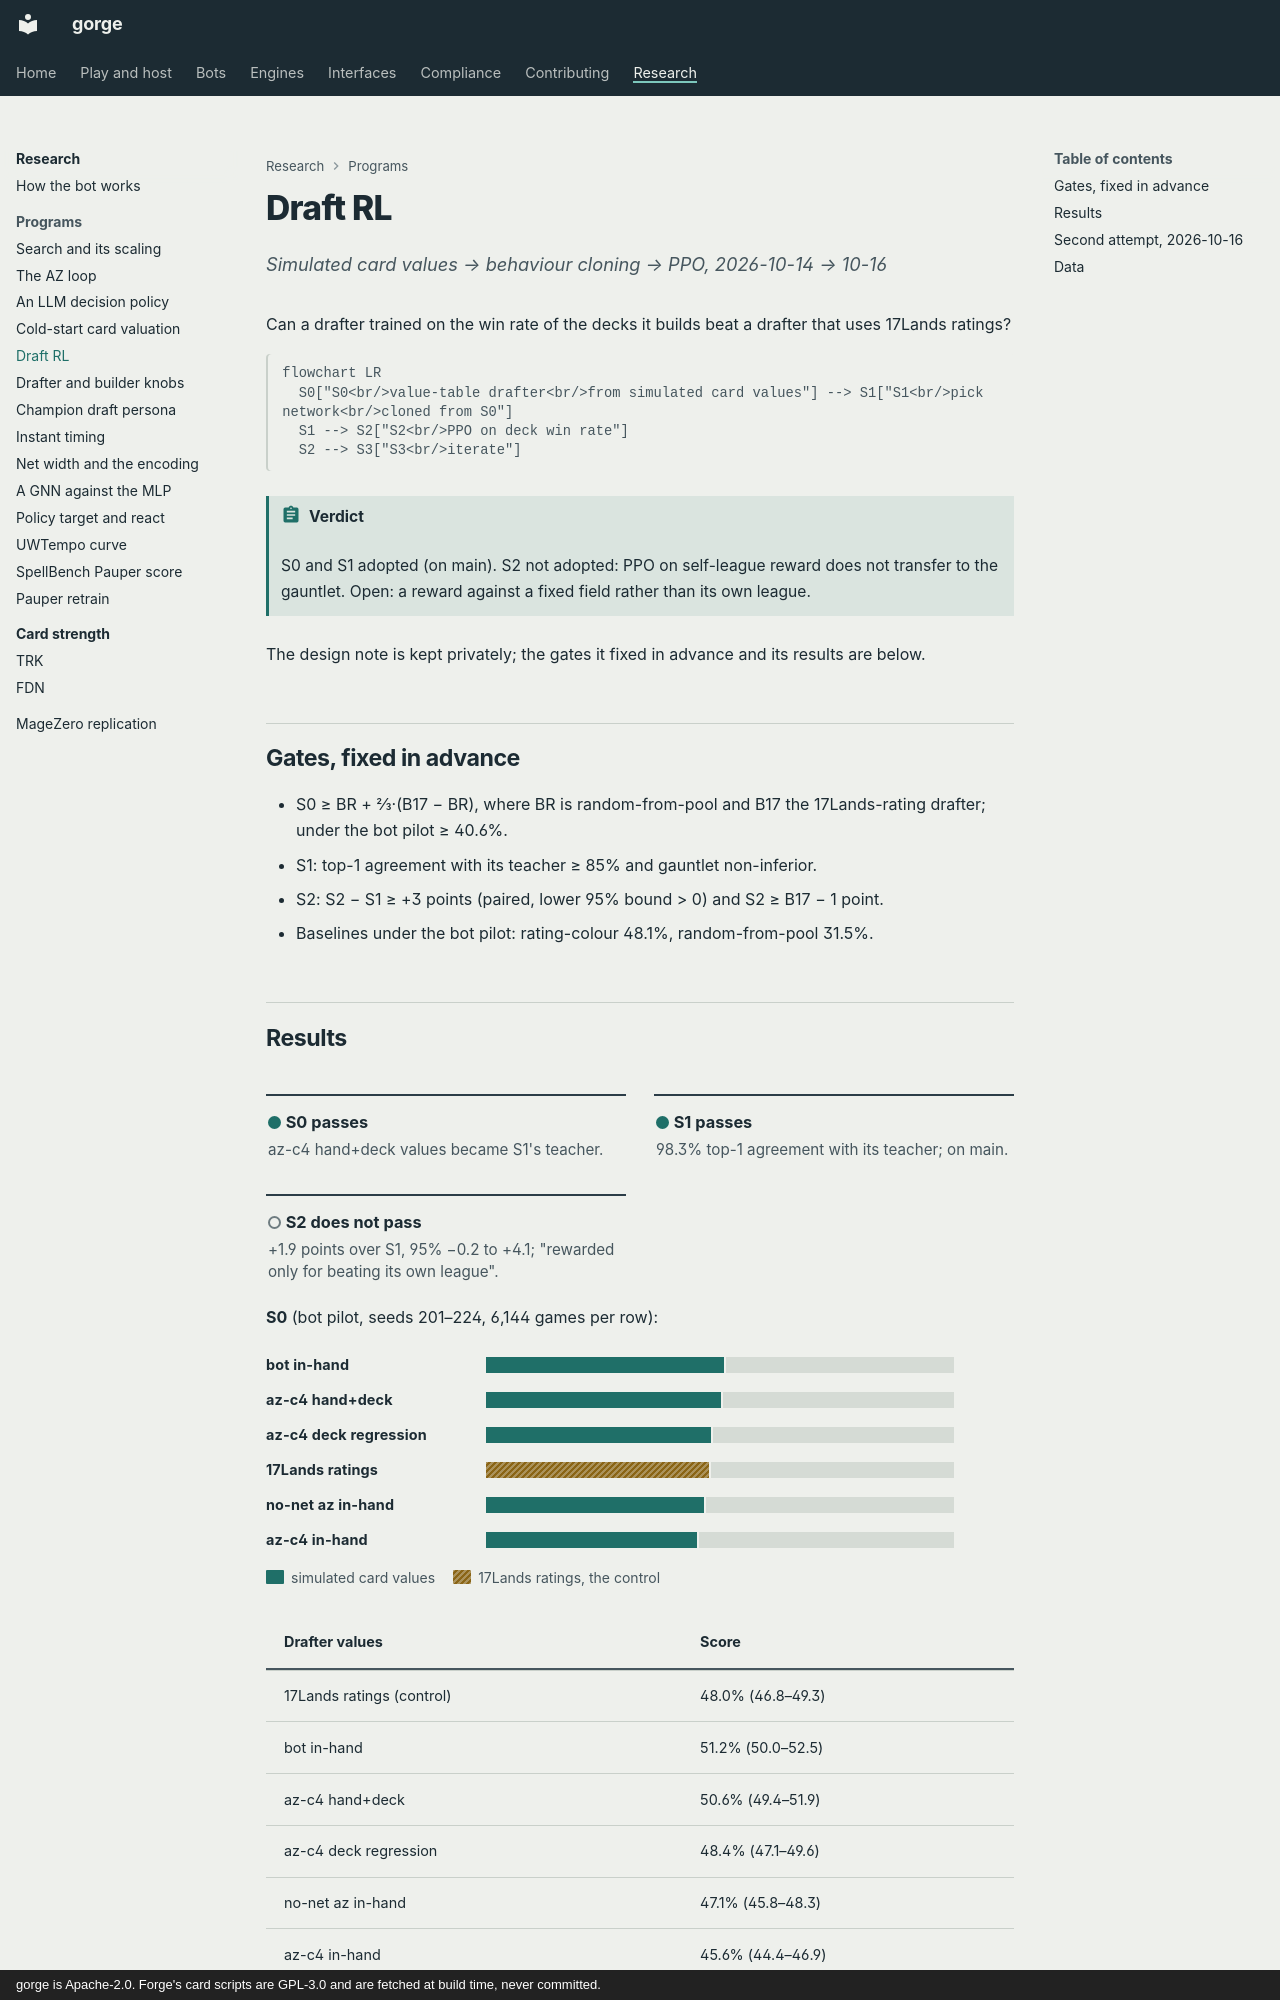

repository: adams-shaun/gorge · page: research/draft-rl/index.html · generator: mkdocs · copyright: gorge is Apache-2.0. Forge's card scripts are GPL-3.0 and are fetched at build time, never committed.

# Draft RL

*Simulated card values → behaviour cloning → PPO, 2026-10-14 → 10-16*

Can a drafter trained on the win rate of the decks it builds beat a drafter that uses 17Lands ratings?

```mermaid
flowchart LR
  S0["S0<br/>value-table drafter<br/>from simulated card values"] --> S1["S1<br/>pick network<br/>cloned from S0"]
  S1 --> S2["S2<br/>PPO on deck win rate"]
  S2 --> S3["S3<br/>iterate"]
```

!!! abstract "Verdict"
    S0 and S1 adopted (on main). S2 not adopted: PPO on self-league reward does not transfer to the gauntlet. Open: a reward against a fixed field rather than its own league.

The design note is kept privately; the gates it fixed in advance and its results are below.

## Gates, fixed in advance

- S0 ≥ BR + ⅔·(B17 − BR), where BR is random-from-pool and B17 the 17Lands-rating drafter; under the bot pilot ≥ 40.6%.
- S1: top-1 agreement with its teacher ≥ 85% and gauntlet non-inferior.
- S2: S2 − S1 ≥ +3 points (paired, lower 95% bound > 0) and S2 ≥ B17 − 1 point.
- Baselines under the bot pilot: rating-colour 48.1%, random-from-pool 31.5%.
